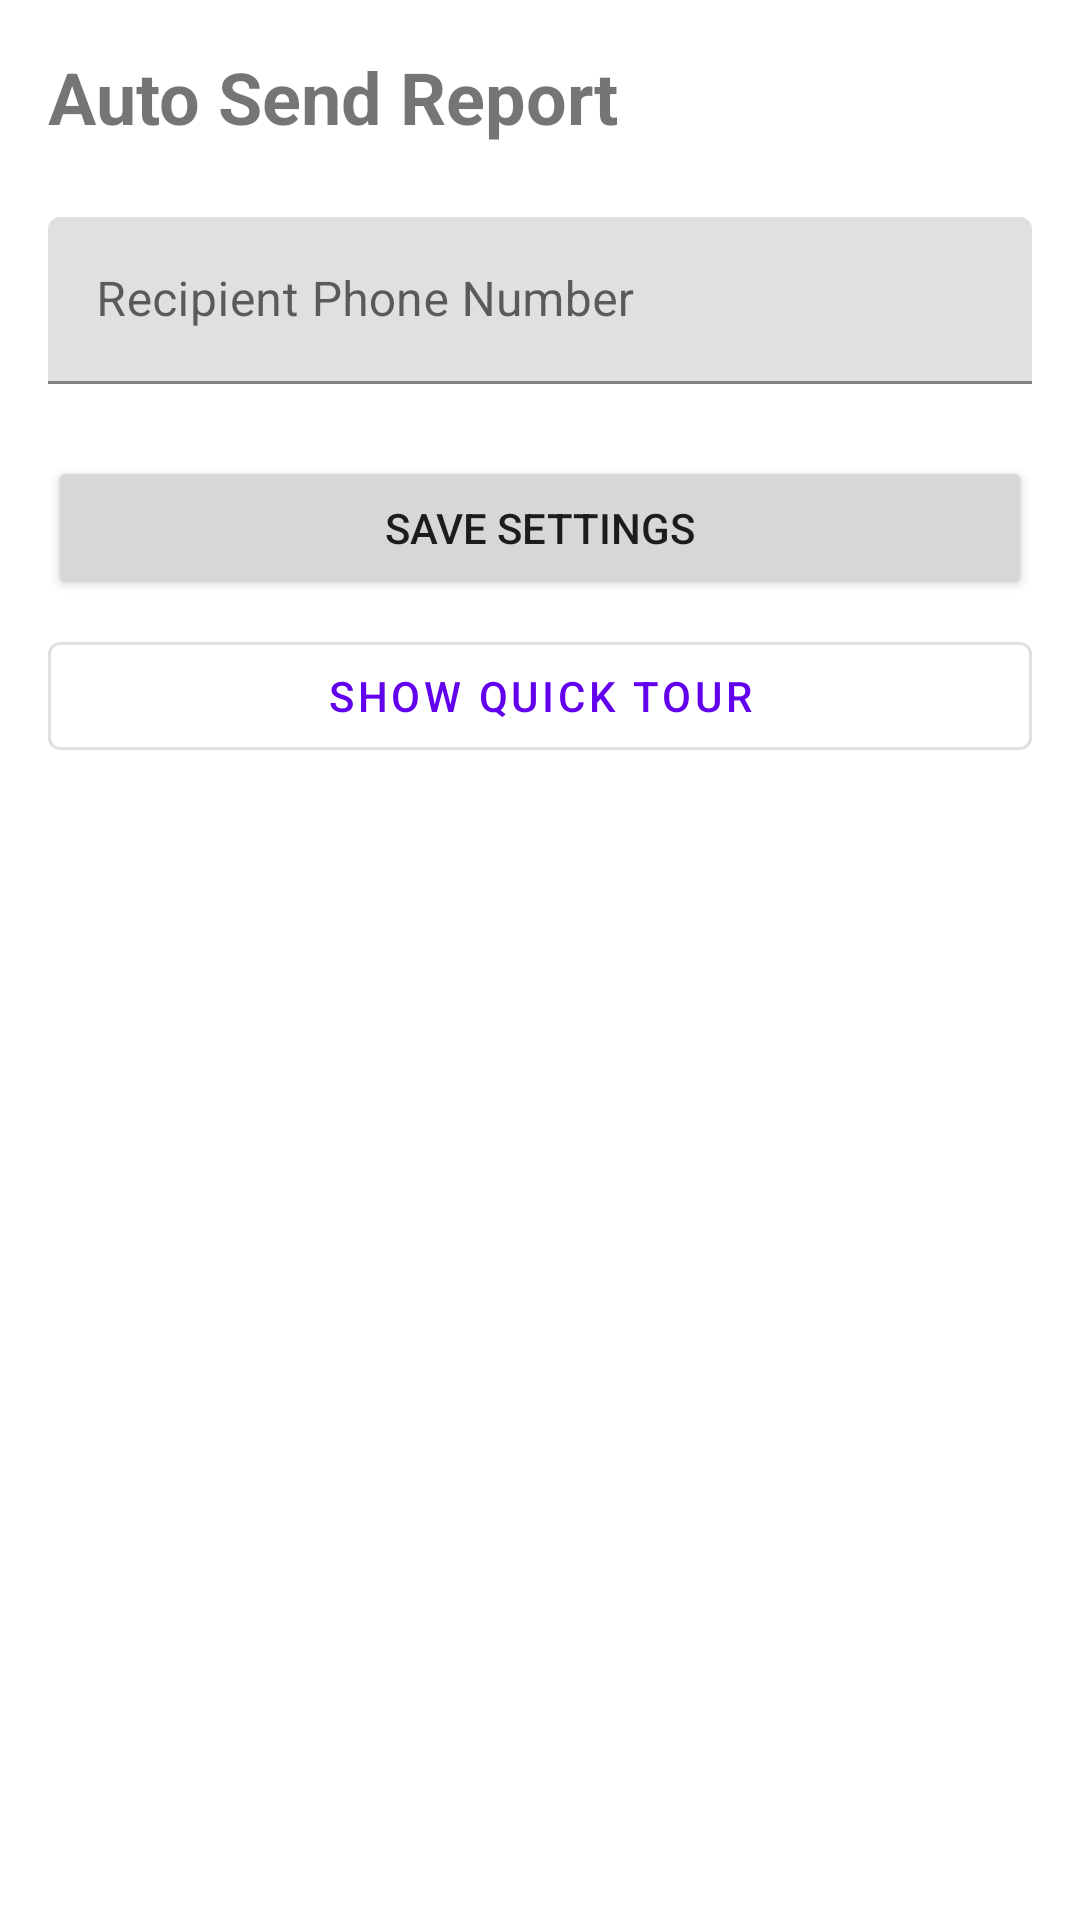

Layout XML and referenced resources for this Android screen:
<!-- AndroidManifest.xml: application theme Theme.ResolutionApp -->
<!-- res/layout/fragment_settings.xml -->
<?xml version="1.0" encoding="utf-8"?>
<LinearLayout xmlns:android="http://schemas.android.com/apk/res/android"
    android:layout_width="match_parent"
    android:layout_height="match_parent"
    android:orientation="vertical"
    android:padding="16dp">

    <TextView
        android:layout_width="match_parent"
        android:layout_height="wrap_content"
        android:text="Auto Send Report"
        android:textSize="24sp"
        android:textStyle="bold"
        android:layout_marginBottom="24dp" />

    <com.google.android.material.textfield.TextInputLayout
        android:layout_width="match_parent"
        android:layout_height="wrap_content"
        android:hint="Recipient Phone Number"
        android:layout_marginBottom="24dp">

        <com.google.android.material.textfield.TextInputEditText
            android:id="@+id/et_recipient_phone"
            android:layout_width="match_parent"
            android:layout_height="wrap_content"
            android:inputType="phone" />
    </com.google.android.material.textfield.TextInputLayout>





    <Button
        android:id="@+id/btn_save_settings"
        android:layout_width="match_parent"
        android:layout_height="wrap_content"
        android:text="@string/save_settings"
        android:layout_marginBottom="8dp" />

    <com.google.android.material.button.MaterialButton
        android:id="@+id/btn_show_tour"
        style="@style/Widget.MaterialComponents.Button.OutlinedButton"
        android:layout_width="match_parent"
        android:layout_height="wrap_content"
        android:text="Show Quick Tour" />

</LinearLayout>
<!-- resources referenced by this layout -->
<resources>
  <string name="save_settings">Save Settings</string>
  <style name="Theme.ResolutionApp" parent="Theme.MaterialComponents.DayNight.DarkActionBar">
          
          <item name="colorPrimary">@color/purple_500</item>
          <item name="colorPrimaryVariant">@color/purple_700</item>
          <item name="colorOnPrimary">@color/white</item>
          
          <item name="colorSecondary">@color/teal_200</item>
          <item name="colorSecondaryVariant">@color/teal_700</item>
          <item name="colorOnSecondary">@color/black</item>
          
          <item name="android:statusBarColor">?attr/colorPrimaryVariant</item>
          
      </style>
  <!-- not gathered from this repository: default colours our renderer supplied (Android Studio template values) -->
  <color name="purple_500">#FF6200EE</color>
  <color name="purple_700">#FF3700B3</color>
  <color name="teal_200">#FF03DAC5</color>
  <color name="teal_700">#FF018786</color>
  <color name="black">#FF000000</color>
  <color name="white">#FFFFFFFF</color>
</resources>
